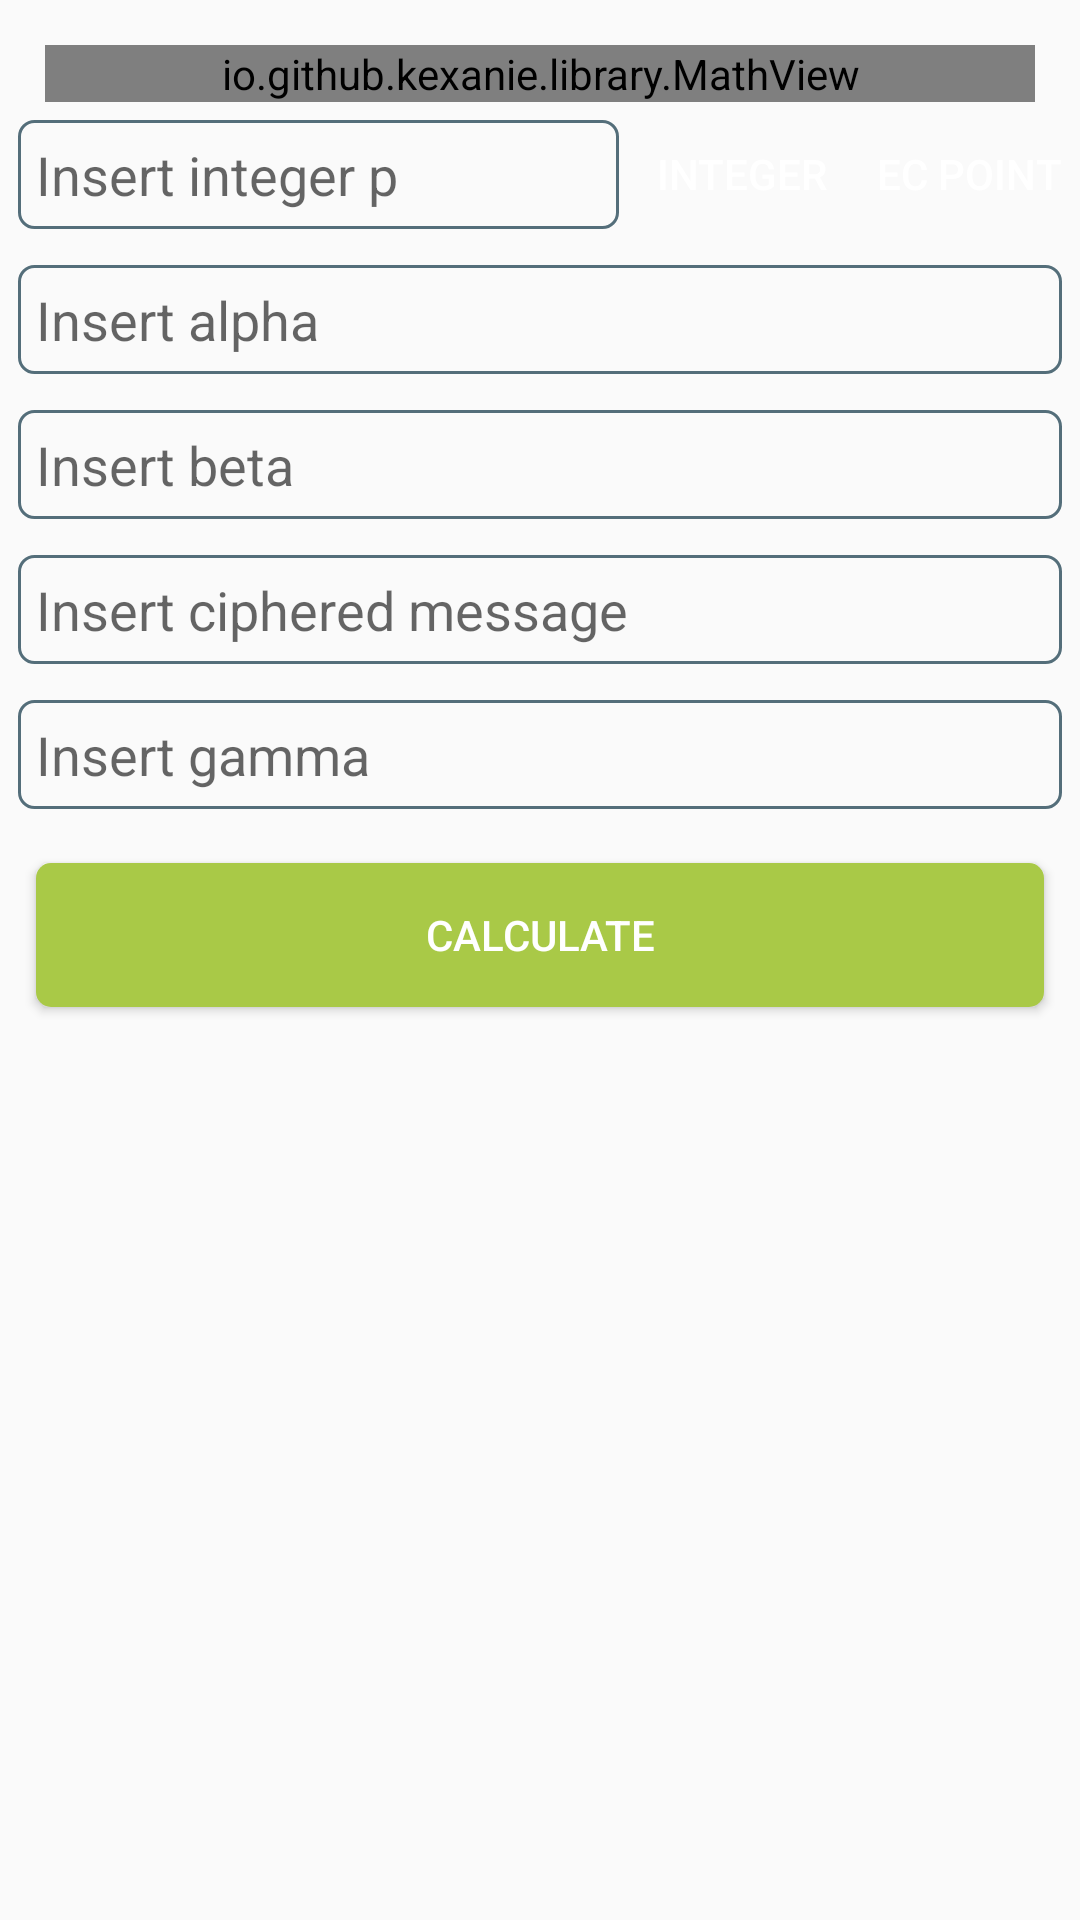

Layout XML and referenced resources for this Android screen:
<!-- AndroidManifest.xml: application theme AppTheme -->
<!-- res/layout/fragment_el_gamal.xml -->
<?xml version="1.0" encoding="utf-8"?>
<RelativeLayout xmlns:android="http://schemas.android.com/apk/res/android"
    xmlns:app="http://schemas.android.com/apk/res-auto"
    xmlns:tools="http://schemas.android.com/tools"
    android:layout_width="match_parent"
    android:layout_height="match_parent"
    tools:context=".ElGamalFragment">


    <io.github.kexanie.library.MathView
        android:id="@+id/el_gamal_description"
        android:layout_width="match_parent"
        android:layout_height="wrap_content"
        android:layout_marginLeft="15dp"
        android:layout_marginTop="15dp"
        android:layout_marginRight="15dp"
        app:engine="KaTeX"
        app:text="@string/el_gamal_introduction" />


    <EditText
        android:id="@+id/el_gamal_p_edit_text"
        style="@style/CustomEditText"
        android:layout_width="wrap_content"
        android:layout_height="wrap_content"
        android:layout_below="@id/el_gamal_description"
        android:layout_alignParentStart="true"
        android:layout_toStartOf="@id/el_gamal_type_toggle"
        android:hint="@string/el_gamal_p_hint" />

    <ToggleButton
        android:id="@+id/el_gamal_type_toggle"
        android:layout_width="wrap_content"
        android:layout_height="36dp"
        android:layout_below="@id/el_gamal_description"
        android:layout_alignParentEnd="true"
        android:layout_marginTop="6dp"
        android:layout_marginEnd="6dp"
        android:background="@drawable/toggle"
        android:checked="true"
        android:textAlignment="textStart"
        android:textColor="@color/colorOnPrimary"
        android:textOff="  INTEGER     EC POINT"
        android:textOn="  INTEGER     EC POINT" />


    <EditText
        android:id="@+id/el_gamal_alpha_edit_text"
        style="@style/CustomEditText"
        android:layout_width="match_parent"
        android:layout_height="wrap_content"
        android:layout_below="@id/el_gamal_p_edit_text"
        android:hint="@string/el_gamal_alpha_hint" />

    <EditText
        android:id="@+id/el_gamal_beta_edit_text"
        style="@style/CustomEditText"
        android:layout_width="match_parent"
        android:layout_height="wrap_content"
        android:layout_below="@id/el_gamal_alpha_edit_text"
        android:hint="@string/el_gamal_beta_hint" />

    <EditText
        android:id="@+id/el_gamal_c_edit_text"
        style="@style/CustomEditText"
        android:layout_width="match_parent"
        android:layout_height="wrap_content"
        android:layout_below="@id/el_gamal_beta_edit_text"
        android:hint="@string/el_gamal_c_hint" />

    <EditText
        android:id="@+id/el_gamal_gamma_edit_text"
        style="@style/CustomEditText"
        android:layout_width="match_parent"
        android:layout_height="wrap_content"
        android:layout_below="@id/el_gamal_c_edit_text"
        android:hint="@string/el_gamal_gamma_hint" />

    <Button
        android:id="@+id/el_gamal_calculate_button"
        style="@style/CustomButton"
        android:layout_width="match_parent"
        android:layout_height="wrap_content"
        android:layout_below="@id/el_gamal_gamma_edit_text"
        android:text="@string/calculate_button" />

</RelativeLayout>
<!-- resources referenced by this layout -->
<resources>
  <color name="colorOnPrimary">#fff</color>
  <string name="calculate_button">Calculate</string>
  <string name="el_gamal_alpha_hint">Insert alpha</string>
  <string name="el_gamal_beta_hint">Insert beta</string>
  <string name="el_gamal_c_hint">Insert ciphered message</string>
  <string name="el_gamal_gamma_hint">Insert gamma</string>
  <string name="el_gamal_introduction">Given public keys \\((\\alpha, \\gamma)\\) and \\((\\beta, \\gamma)\\), calculates \\(K = a\\cdot \\beta = b\\cdot \\alpha\\) such that \\(\\alpha = a\\cdot \\gamma\\) and \\(\\beta = b\\cdot \\gamma\\). Given c, it also calculates \\(m = c \\cdot K^{-1}\\)</string>
  <string name="el_gamal_p_hint">Insert integer p</string>
  <style name="CustomButton">
          <item name="android:layout_margin">12dp</item>
          <item name="android:background">@drawable/button</item>
          <item name="android:textColor">@color/colorOnPrimary</item>
      </style>
  <style name="CustomEditText">
          <item name="android:padding">6dp</item>
          <item name="android:layout_margin">6dp</item>
          <item name="android:inputType">numberSigned</item>
          <item name="android:background">@drawable/edit_text</item>
      </style>
  <style name="AppTheme" parent="Theme.AppCompat.Light.NoActionBar">
          
          <item name="colorPrimary">@color/colorPrimary</item>
          <item name="colorPrimaryDark">@color/colorPrimaryDark</item>
          <item name="colorAccent">@color/colorAccent</item>
      </style>
  <!-- drawable button (drawable) -->
  <?xml version="1.0" encoding="utf-8"?>
  <selector xmlns:android="http://schemas.android.com/apk/res/android">
  
      <item android:state_pressed="true">
          <shape android:shape="rectangle">
              <solid android:color="@color/colorAccentDark" />
              <corners android:radius="5dp" />
          </shape>
      </item>
  
      <item android:state_enabled="true">
          <shape android:shape="rectangle">
              <solid android:color="@color/colorAccent" />
              <corners android:radius="5dp" />
          </shape>
      </item>
  
  </selector>
  <!-- drawable edit_text (drawable) -->
  <?xml version="1.0" encoding="utf-8"?>
  <selector xmlns:android="http://schemas.android.com/apk/res/android">
  
      <item android:state_focused="true">
          <shape android:shape="rectangle">
              <corners android:radius="5dp" />
              <stroke android:width="1dp" android:color="@color/colorAccent" />
          </shape>
      </item>
  
      <item android:state_enabled="true">
          <shape android:shape="rectangle">
              <corners android:radius="5dp" />
              <stroke android:width="1dp" android:color="@color/colorPrimary" />
          </shape>
  
      </item>
  
  </selector>
  <color name="colorPrimary">#546e7a</color>
  <color name="colorPrimaryDark">#29434e</color>
  <color name="colorAccent">#a9c947</color>
  <color name="colorAccentDark">#77980e</color>
</resources>
